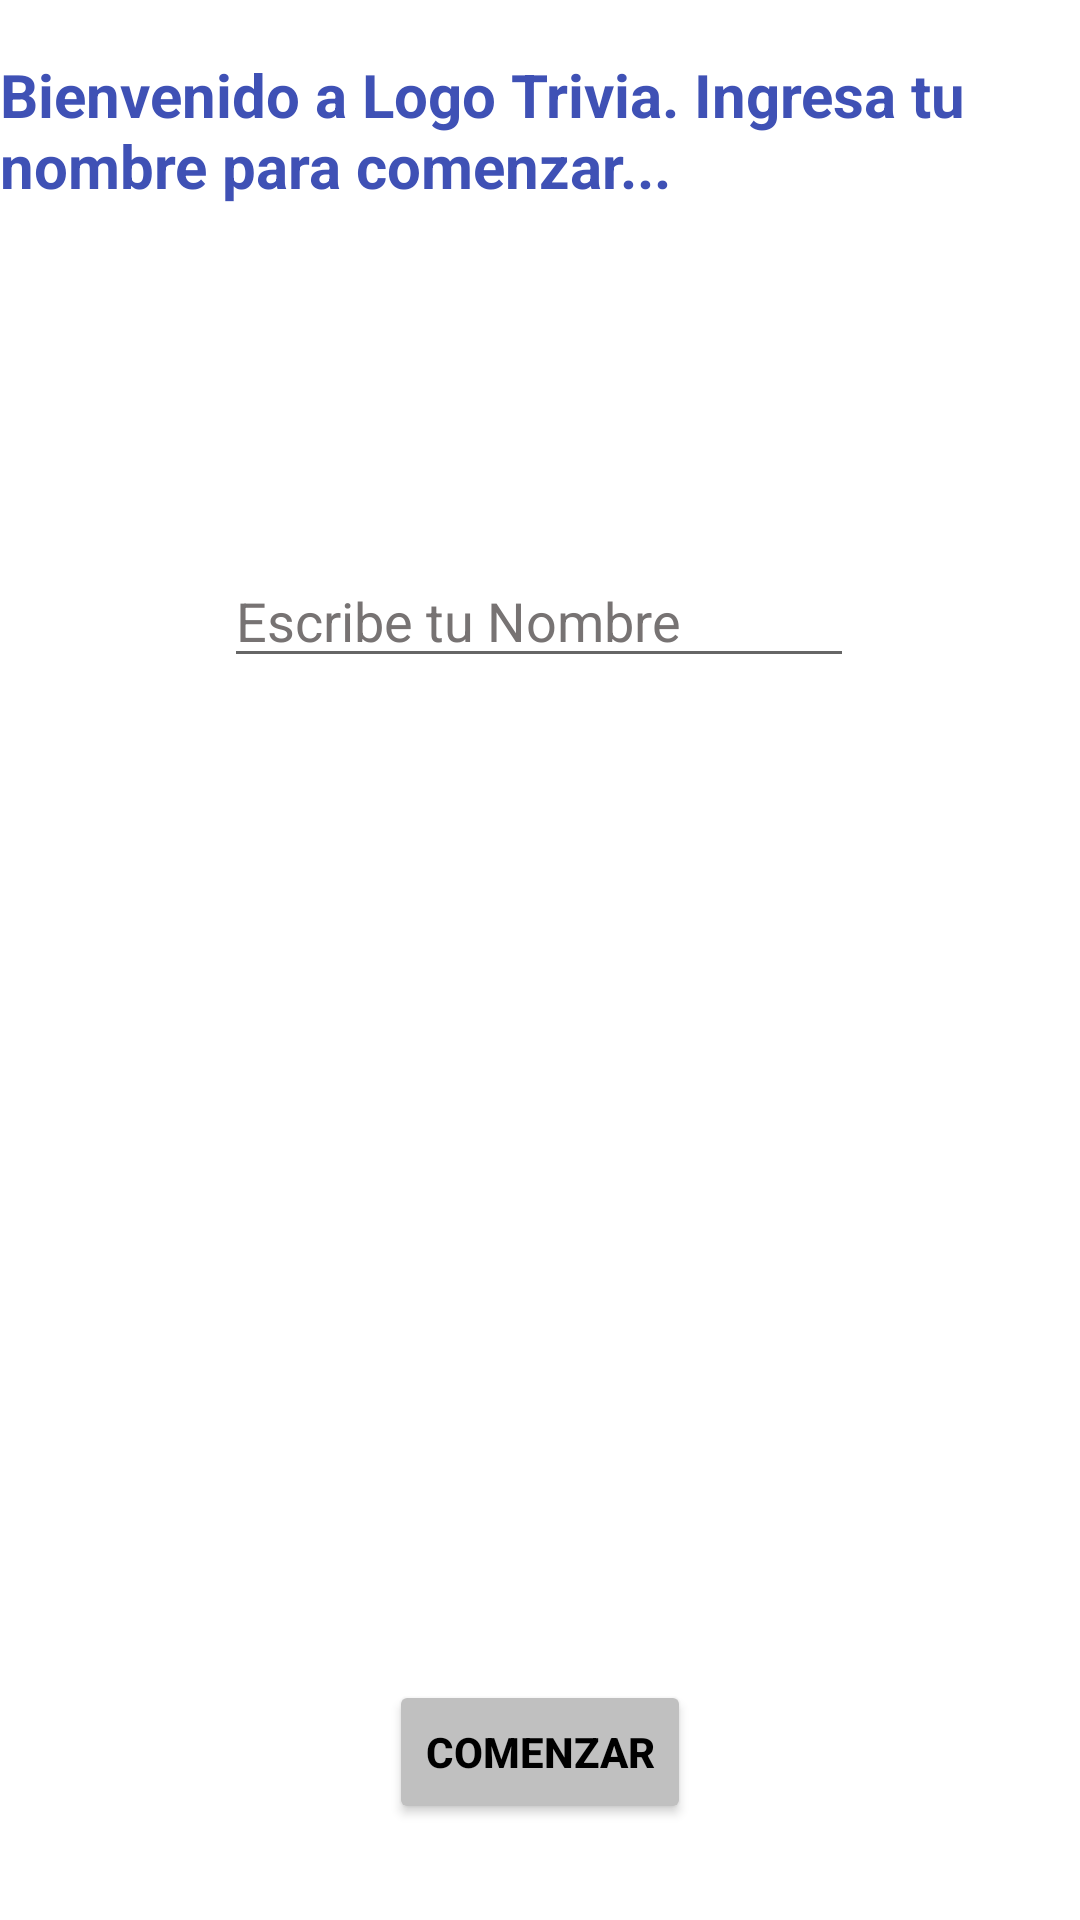

Write the Android layout XML for this screen, with the resource values it uses.
<!-- AndroidManifest.xml: application theme Theme.Ejercicio7 -->
<!-- res/layout/fragment_title.xml -->
<?xml version="1.0" encoding="utf-8"?>
<androidx.constraintlayout.widget.ConstraintLayout xmlns:android="http://schemas.android.com/apk/res/android"
    xmlns:app="http://schemas.android.com/apk/res-auto"
    xmlns:tools="http://schemas.android.com/tools"
    android:layout_width="match_parent"
    android:layout_height="match_parent"
    tools:context=".TitleFragment">

    
    <TextView
        android:id="@+id/textView2"
        android:layout_width="wrap_content"
        android:layout_height="wrap_content"
        android:layout_marginStart="16dp"
        android:layout_marginTop="18dp"
        android:layout_marginEnd="16dp"
        android:text="Bienvenido a Logo Trivia. Ingresa tu nombre para comenzar... "
        android:textColor="#3F51B5"
        android:textSize="20sp"
        android:textStyle="bold"
        app:layout_constraintEnd_toEndOf="parent"
        app:layout_constraintStart_toStartOf="parent"
        app:layout_constraintTop_toTopOf="parent" />

    <EditText
        android:id="@+id/editTextTextPersonName"
        android:layout_width="wrap_content"
        android:layout_height="wrap_content"
        android:layout_marginStart="8dp"
        android:layout_marginTop="116dp"
        android:layout_marginEnd="8dp"
        android:ems="10"
        android:hint="Escribe tu Nombre"
        android:inputType="textPersonName"
        android:textColorHint="#777373"
        app:layout_constraintEnd_toEndOf="parent"
        app:layout_constraintHorizontal_bias="0.497"
        app:layout_constraintStart_toStartOf="parent"
        app:layout_constraintTop_toBottomOf="@+id/textView2" />

    <Button
        android:id="@+id/btcomenzar"
        android:layout_width="wrap_content"
        android:layout_height="wrap_content"
        android:layout_marginStart="16dp"
        android:layout_marginEnd="16dp"
        android:layout_marginBottom="32dp"
        android:backgroundTint="#c0c0c0"
        android:text="Comenzar"
        android:textStyle="bold"
        app:layout_constraintBottom_toBottomOf="parent"
        app:layout_constraintEnd_toEndOf="parent"
        app:layout_constraintStart_toStartOf="parent"
        android:textColor="#000000"
        app:rippleColor="#FFFFFF"/>

</androidx.constraintlayout.widget.ConstraintLayout>
<!-- resources referenced by this layout -->
<resources>
  <style name="Theme.Ejercicio7" parent="Theme.MaterialComponents.DayNight.DarkActionBar">
          
          <item name="colorPrimary">@color/purple_500</item>
          <item name="colorPrimaryVariant">#3F51B5</item>
          <item name="colorOnPrimary">@color/white</item>
          
          <item name="colorSecondary">@color/teal_200</item>
          <item name="colorSecondaryVariant">@color/teal_700</item>
          <item name="colorOnSecondary">@color/black</item>
          
          <item name="android:statusBarColor" tools:targetApi="l">?attr/colorPrimaryVariant</item>
          
      </style>
  <!-- not gathered from this repository: default colours our renderer supplied (Android Studio template values) -->
  <color name="purple_500">#FF6200EE</color>
  <color name="teal_200">#FF03DAC5</color>
  <color name="teal_700">#FF018786</color>
  <color name="black">#FF000000</color>
  <color name="white">#FFFFFFFF</color>
</resources>
